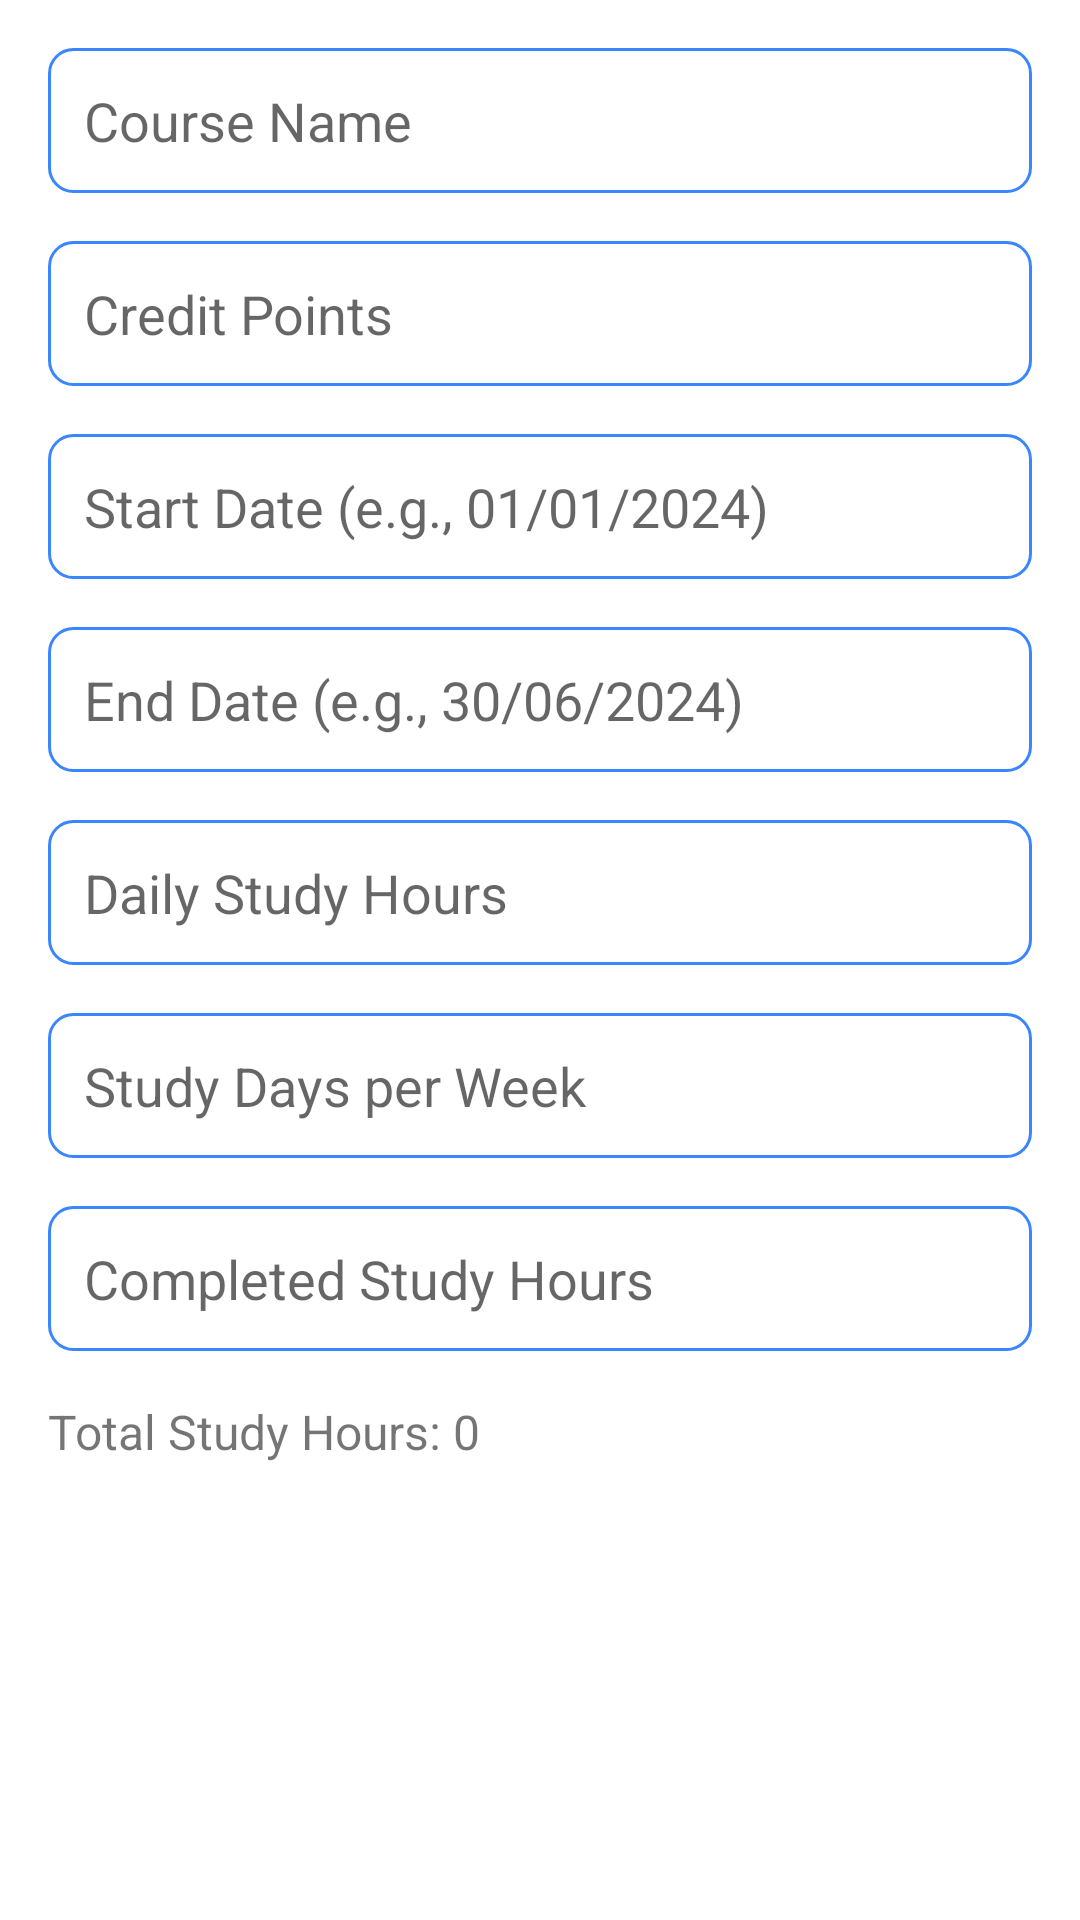

Here is an Android app screen rendered from its layout file. Give the layout XML and the strings, colors and styles it references.
<!-- AndroidManifest.xml: application theme AppTheme -->
<!-- res/layout/bottom_sheet_add_course.xml -->
<?xml version="1.0" encoding="utf-8"?>
<LinearLayout
    xmlns:android="http://schemas.android.com/apk/res/android"
    android:layout_width="match_parent"
    android:layout_height="wrap_content"
    android:orientation="vertical"
    android:padding="16dp"
    android:background="?attr/colorSurface"
    android:clipToPadding="false"
    android:layout_gravity="center_horizontal">

    
    <EditText
        android:id="@+id/etCourseName"
        android:layout_width="match_parent"
        android:layout_height="wrap_content"
        android:hint="Course Name"
        android:padding="12dp"
        android:layout_marginBottom="16dp"
        android:background="@drawable/input_background"/>

    
    <EditText
        android:id="@+id/etCreditPoints"
        android:layout_width="match_parent"
        android:layout_height="wrap_content"
        android:hint="Credit Points"
        android:inputType="number"
        android:padding="12dp"
        android:layout_marginBottom="16dp"
        android:background="@drawable/input_background"/>

    
    <EditText
        android:id="@+id/etStartDate"
        android:layout_width="match_parent"
        android:layout_height="wrap_content"
        android:hint="Start Date (e.g., 01/01/2024)"
        android:padding="12dp"
        android:layout_marginBottom="16dp"
        android:background="@drawable/input_background"/>

    
    <EditText
        android:id="@+id/etEndDate"
        android:layout_width="match_parent"
        android:layout_height="wrap_content"
        android:hint="End Date (e.g., 30/06/2024)"
        android:padding="12dp"
        android:layout_marginBottom="16dp"
        android:background="@drawable/input_background"/>

    
    <EditText
        android:id="@+id/etDailyStudyHours"
        android:layout_width="match_parent"
        android:layout_height="wrap_content"
        android:hint="Daily Study Hours"
        android:inputType="numberDecimal"
        android:padding="12dp"
        android:layout_marginBottom="16dp"
        android:background="@drawable/input_background"/>

    
    <EditText
        android:id="@+id/etStudyDaysPerWeek"
        android:layout_width="match_parent"
        android:layout_height="wrap_content"
        android:hint="Study Days per Week"
        android:inputType="number"
        android:padding="12dp"
        android:layout_marginBottom="16dp"
        android:background="@drawable/input_background"/>

    
    <EditText
        android:id="@+id/etCompletedStudyHours"
        android:layout_width="match_parent"
        android:layout_height="wrap_content"
        android:hint="Completed Study Hours"
        android:inputType="numberDecimal"
        android:padding="12dp"
        android:layout_marginBottom="16dp"
        android:background="@drawable/input_background"/>

    
    <TextView
        android:id="@+id/tvTotalStudyHours"
        android:layout_width="wrap_content"
        android:layout_height="wrap_content"
        android:text="Total Study Hours: 0"
        android:textSize="16sp"
        android:layout_marginBottom="16dp"/>

    
    <Button
        android:id="@+id/btnAddCourse"
        android:layout_width="match_parent"
        android:layout_height="wrap_content"
        android:text="Add Course"
        style="@style/ButtonStyle"/>
</LinearLayout>
<!-- resources referenced by this layout -->
<resources>
  <!-- drawable input_background (drawable) -->
  <?xml version="1.0" encoding="utf-8"?>
  <shape xmlns:android="http://schemas.android.com/apk/res/android">
  
      
      <solid android:color="@color/colorWhite" />
  
      
      <corners android:radius="8dp" />
  
      
      <stroke
          android:width="1dp"
          android:color="@color/colorPrimary" />
  
      
      <padding
          android:left="12dp"
          android:right="12dp"
          android:top="8dp"
          android:bottom="8dp" />
  
  </shape>
  <style name="ButtonStyle" parent="Widget.MaterialComponents.Button">
          <item name="backgroundTint">@color/colorPrimary</item>
          <item name="android:textColor">@color/colorWhite</item>
          <item name="android:padding">16dp</item>
          <item name="android:textStyle">bold</item>
          <item name="cornerRadius">8dp</item>
      </style>
  <style name="AppTheme" parent="Theme.MaterialComponents.Light.NoActionBar">
          
          <item name="colorPrimary">@color/colorPrimary</item>
          <item name="colorPrimaryVariant">@color/colorPrimaryDark</item>
          <item name="colorAccent">@color/colorAccent</item>
          <item name="android:textColorPrimary">@color/colorTextPrimary</item>
          <item name="android:textColorSecondary">@color/colorTextSecondary</item>
          <item name="android:windowBackground">@color/colorBackground</item>
          <item name="buttonStyle">@style/ButtonStyle</item>
      </style>
  <color name="colorWhite">#FFFFFF</color>
  <color name="colorPrimary">#3A86FF</color>
  <color name="colorPrimaryDark">#2B6CB0</color>
  <color name="colorAccent">#FFBE0B</color>
  <color name="colorTextPrimary">#212121</color>
  <color name="colorTextSecondary">#757575</color>
  <color name="colorBackground">#F8F9FA</color>
</resources>
